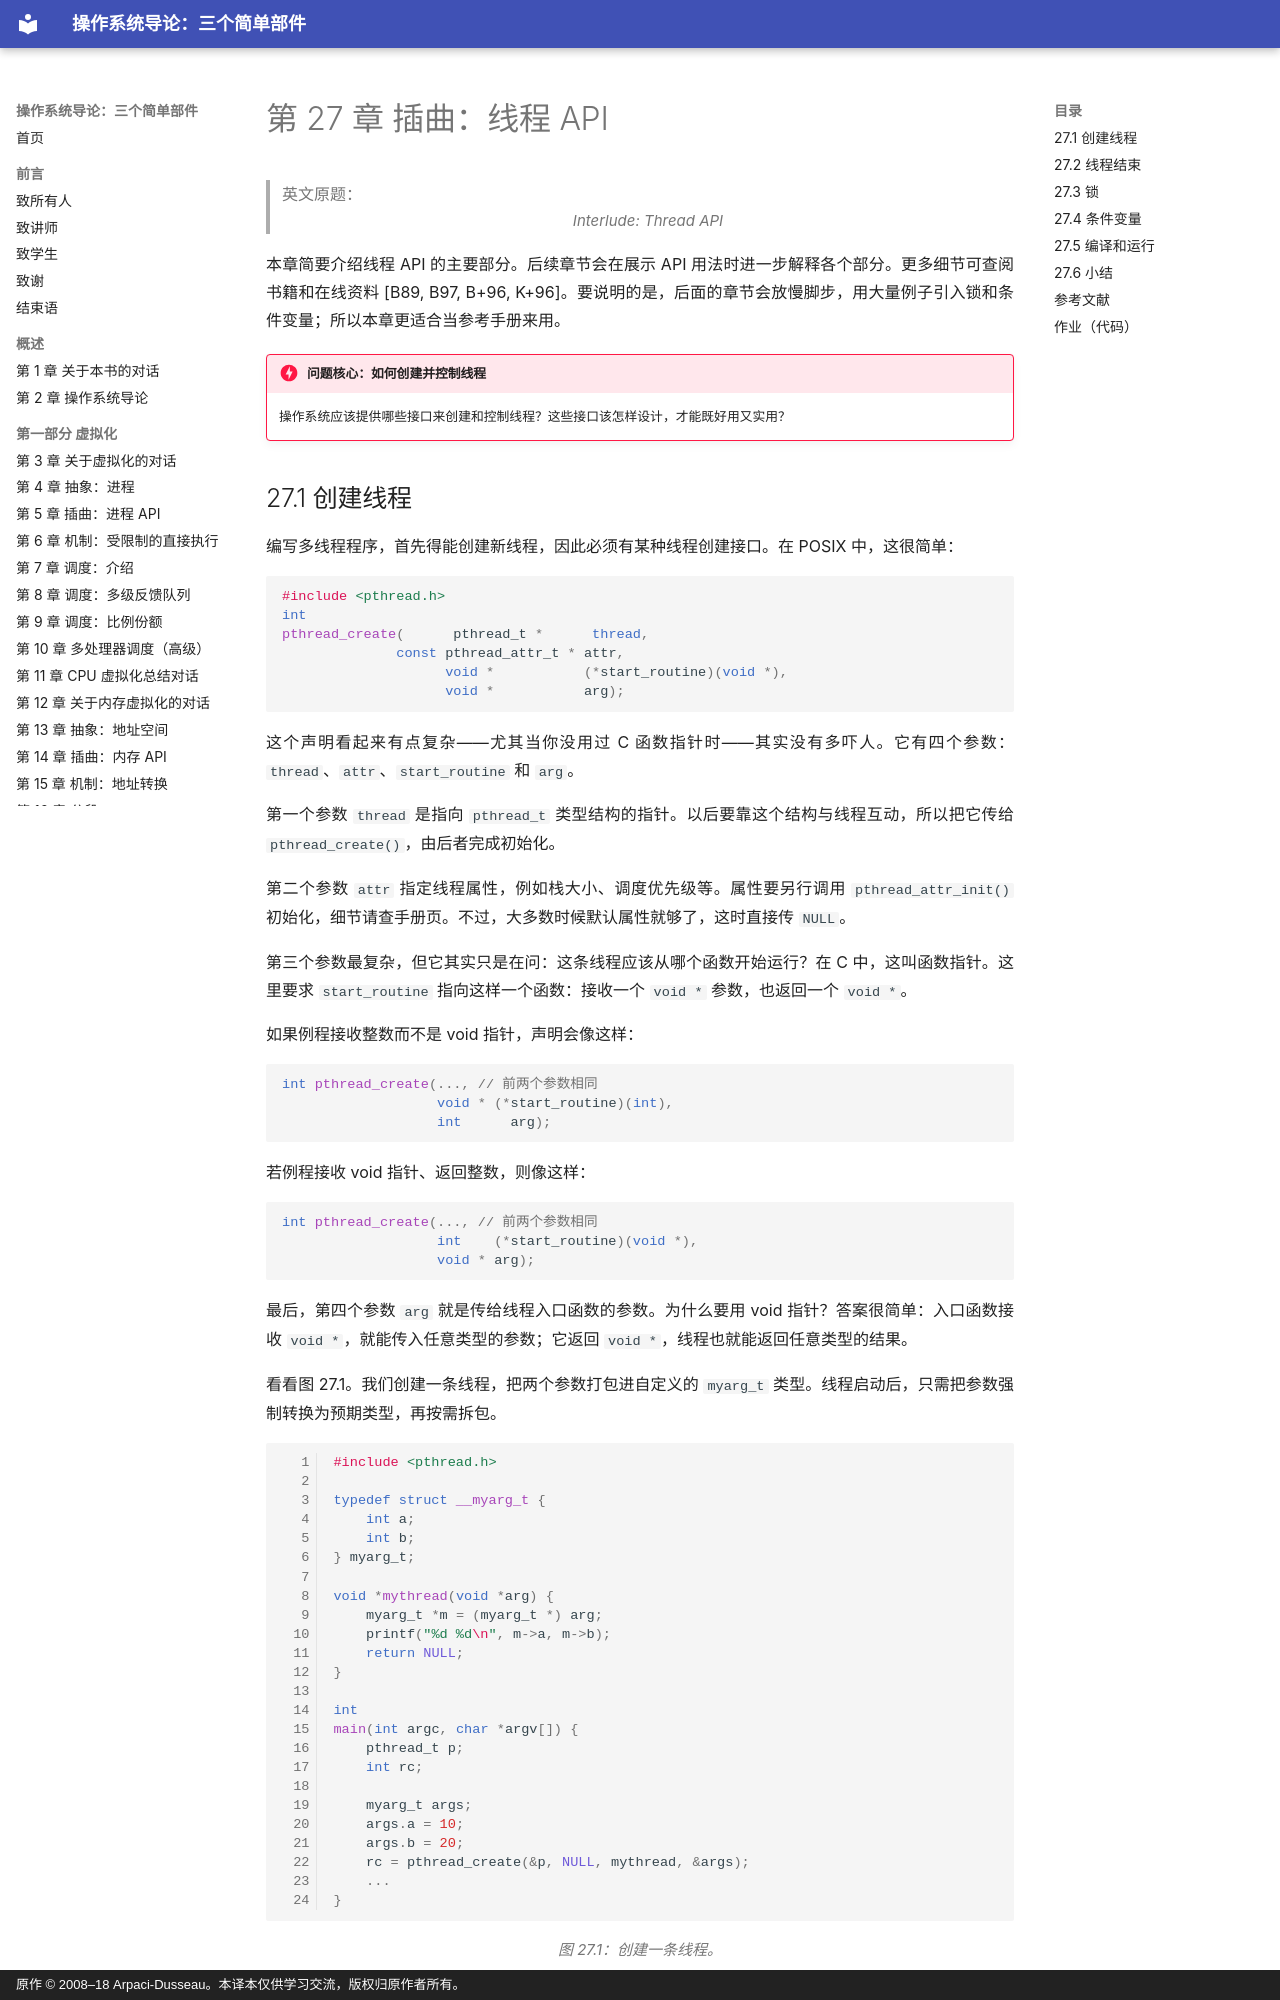

repository: wdwkmooop/ostep-zn · page: 27-thread-api.html · generator: mkdocs · copyright: 原作 © 2008–18 Arpaci-Dusseau。本译本仅供学习交流，版权归原作者所有。

# 第 27 章 插曲：线程 API

> 英文原题：*Interlude: Thread API*

本章简要介绍线程 API 的主要部分。后续章节会在展示 API 用法时进一步解释各个部分。更多细节可查阅书籍和在线资料 [B89, B97, B+96, K+96]。要说明的是，后面的章节会放慢脚步，用大量例子引入锁和条件变量；所以本章更适合当参考手册来用。

!!! danger "问题核心：如何创建并控制线程"
    操作系统应该提供哪些接口来创建和控制线程？这些接口该怎样设计，才能既好用又实用？

## 27.1 创建线程

编写多线程程序，首先得能创建新线程，因此必须有某种线程创建接口。在 POSIX 中，这很简单：

```c
#include <pthread.h>
int
pthread_create(      pthread_t *      thread,
              const pthread_attr_t * attr,
                    void *           (*start_routine)(void *),
                    void *           arg);
```

这个声明看起来有点复杂——尤其当你没用过 C 函数指针时——其实没有多吓人。它有四个参数：`thread`、`attr`、`start_routine` 和 `arg`。

第一个参数 `thread` 是指向 `pthread_t` 类型结构的指针。以后要靠这个结构与线程互动，所以把它传给 `pthread_create()`，由后者完成初始化。

第二个参数 `attr` 指定线程属性，例如栈大小、调度优先级等。属性要另行调用 `pthread_attr_init()` 初始化，细节请查手册页。不过，大多数时候默认属性就够了，这时直接传 `NULL`。

第三个参数最复杂，但它其实只是在问：这条线程应该从哪个函数开始运行？在 C 中，这叫函数指针。这里要求 `start_routine` 指向这样一个函数：接收一个 `void *` 参数，也返回一个 `void *`。

如果例程接收整数而不是 void 指针，声明会像这样：

```c
int pthread_create(..., // 前两个参数相同
                   void * (*start_routine)(int),
                   int      arg);
```

若例程接收 void 指针、返回整数，则像这样：

```c
int pthread_create(..., // 前两个参数相同
                   int    (*start_routine)(void *),
                   void * arg);
```

最后，第四个参数 `arg` 就是传给线程入口函数的参数。为什么要用 void 指针？答案很简单：入口函数接收 `void *`，就能传入任意类型的参数；它返回 `void *`，线程也就能返回任意类型的结果。

看看图 27.1。我们创建一条线程，把两个参数打包进自定义的 `myarg_t` 类型。线程启动后，只需把参数强制转换为预期类型，再按需拆包。

```c linenums="1"
#include <pthread.h>

typedef struct __myarg_t {
    int a;
    int b;
} myarg_t;

void *mythread(void *arg) {
    myarg_t *m = (myarg_t *) arg;
    printf("%d %d\n", m->a, m->b);
    return NULL;
}

int
main(int argc, char *argv[]) {
    pthread_t p;
    int rc;

    myarg_t args;
    args.a = 10;
    args.b = 20;
    rc = pthread_create(&p, NULL, mythread, &args);
    ...
}
```

*图 27.1：创建一条线程。*

这就成了！线程一创建，程序里便多出一个活生生的执行实体。它有自己的调用栈，却与程序中已有的所有线程运行在同一个地址空间里。好戏开场了！
